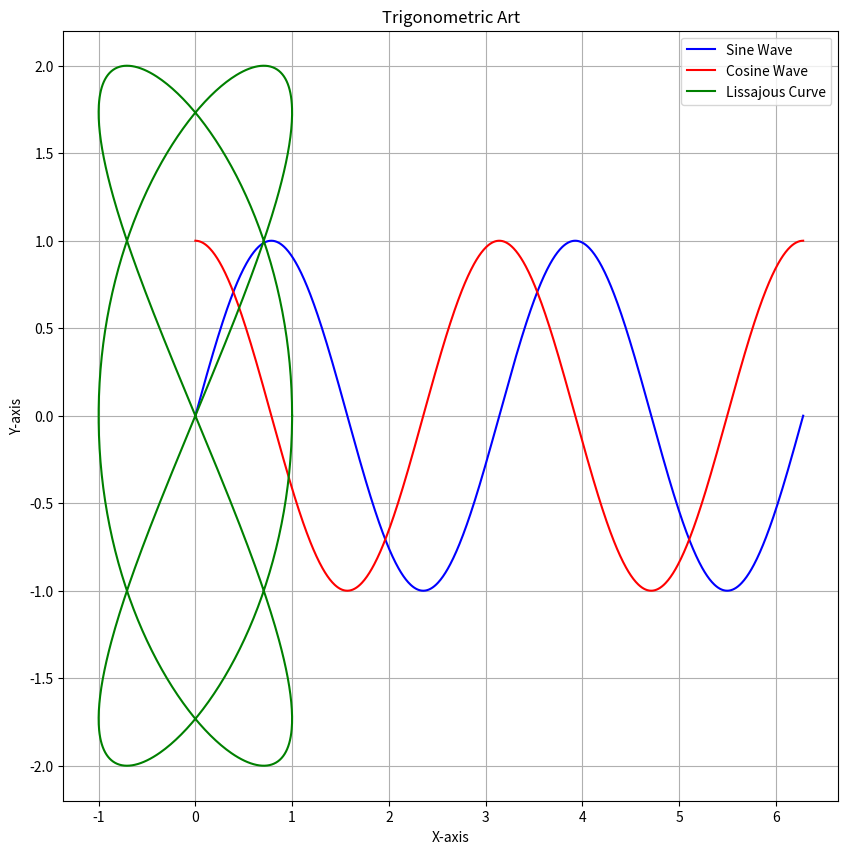

This figure's Python source:
import numpy as np
import matplotlib.pyplot as plt

# Create a figure and axis
plt.figure(figsize=(10, 10))

# Parameters for sine and cosine functions
A = 1
B = 2
C = 0
D = 0
t = np.linspace(0, 2*np.pi, 1000)

# Sine and Cosine Waves
x_sin = A * np.sin(B * t + C) + D
y_cos = A * np.cos(B * t + C) + D

# Plotting Sine and Cosine
plt.plot(t, x_sin, label='Sine Wave', color='blue')
plt.plot(t, y_cos, label='Cosine Wave', color='red')

# Lissajous Curve Parameters
a = 3
b = 2
delta = np.pi / 2

# Lissajous Curve
x_lissajous = A * np.sin(a * t + delta)
y_lissajous = B * np.sin(b * t)

# Plotting Lissajous Curve
plt.plot(x_lissajous, y_lissajous, label='Lissajous Curve', color='green')

# Labels and Title
plt.title('Trigonometric Art')
plt.xlabel('X-axis')
plt.ylabel('Y-axis')
plt.legend()

# Show Plot
plt.grid(True)
plt.show()
